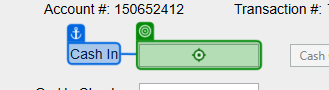
Task: RPA_Demo_Uipath
Workflow: AppRecorder

Step 1: type "12345" into 'cashintb' in window 'UIDemo' (uidemo.exe)

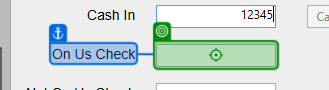
Step 2: type "23456" into 'onustb' in window 'UIDemo' (uidemo.exe)

Step 3: type "256" into 'notonustb' in window 'UIDemo' (uidemo.exe) (no picture)

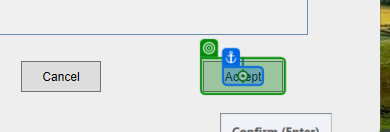
Step 4: click on the push button 'Accept' in window 'UIDemo' (uidemo.exe)

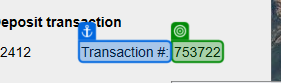
Step 5: get-text from 'transnrlabel' in window 'UIDemo' (uidemo.exe)
